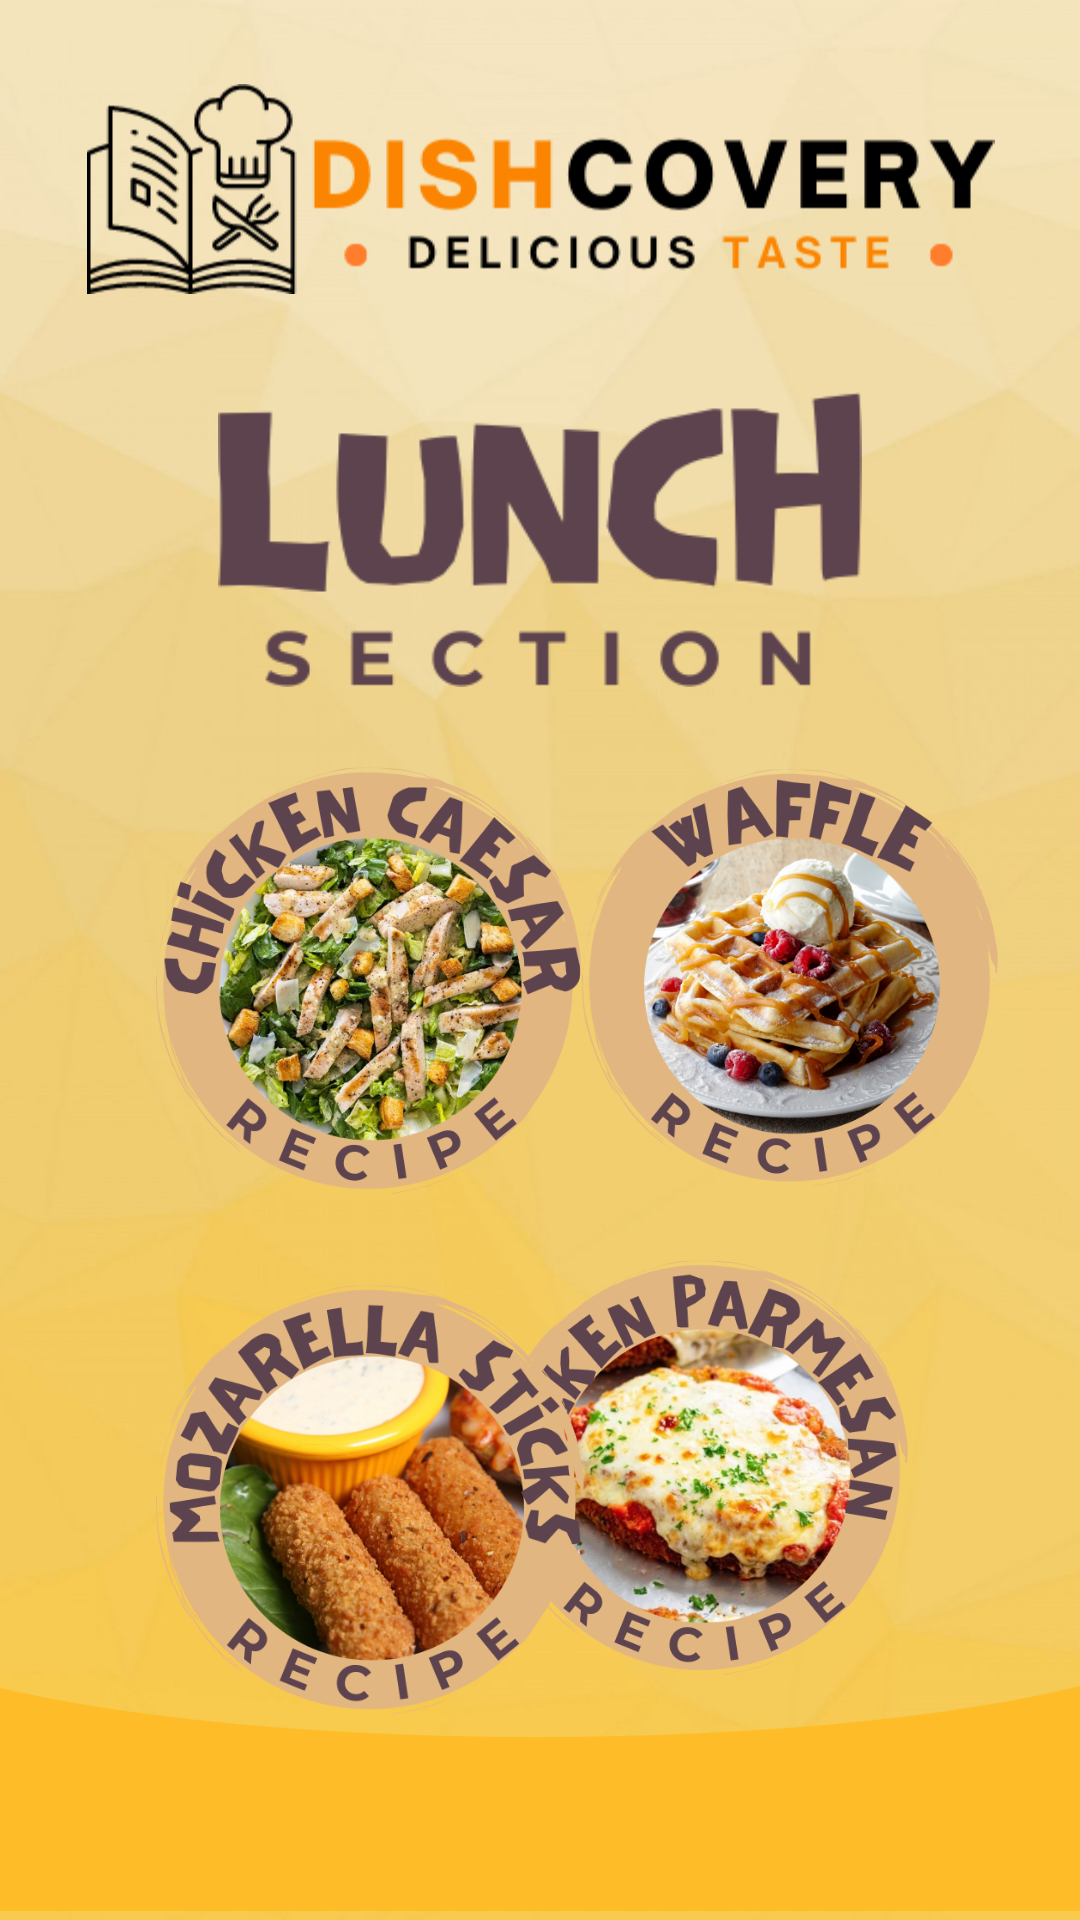

Write the Android layout XML for this screen, with the resource values it uses.
<!-- AndroidManifest.xml: application theme Theme.MainDishCovery -->
<!-- res/layout/activity_recipesection.xml -->
<?xml version="1.0" encoding="utf-8"?>
<androidx.constraintlayout.widget.ConstraintLayout xmlns:android="http://schemas.android.com/apk/res/android"
    xmlns:app="http://schemas.android.com/apk/res-auto"
    xmlns:tools="http://schemas.android.com/tools"
    android:layout_width="match_parent"
    android:layout_height="match_parent"
    android:background="@drawable/bg"
    tools:context=".recipesection">


    <ImageView
        android:id="@+id/footer"
        android:layout_width="419dp"
        android:layout_height="130dp"
        android:layout_marginBottom="-20dp"
        android:rotation="180"
        app:layout_constraintBottom_toBottomOf="parent"
        app:layout_constraintEnd_toEndOf="parent"
        app:layout_constraintStart_toStartOf="parent"
        app:srcCompat="@drawable/foot" />

    <ImageView
        android:id="@+id/imageView"
        android:layout_width="331dp"
        android:layout_height="70dp"
        android:layout_marginTop="28dp"
        app:layout_constraintEnd_toEndOf="parent"
        app:layout_constraintStart_toStartOf="parent"
        app:layout_constraintTop_toTopOf="parent"
        app:srcCompat="@drawable/dishcoveryblk" />

    <ImageButton
        android:id="@+id/repcipeopt1btn"
        android:layout_width="143dp"
        android:layout_height="148dp"
        android:layout_marginStart="52dp"
        android:layout_marginTop="24dp"
        android:background="@null"
        android:scaleType="fitCenter"
        app:layout_constraintStart_toStartOf="parent"
        app:layout_constraintTop_toBottomOf="@+id/sectionview"
        app:srcCompat="@drawable/chickencaesar" />

    <ImageButton
        android:id="@+id/repcipeopt2btn"
        android:layout_width="139dp"
        android:layout_height="152dp"
        android:layout_marginTop="24dp"
        android:layout_marginEnd="56dp"
        android:background="@null"
        android:scaleType="fitCenter"
        app:layout_constraintBottom_toTopOf="@+id/footer"
        app:layout_constraintEnd_toEndOf="parent"
        app:layout_constraintTop_toBottomOf="@+id/repcipeopt4btn"
        app:layout_constraintVertical_bias="0.217"
        app:srcCompat="@drawable/chickenparmesan" />

    <ImageButton
        android:id="@+id/repcipeopt3btn"
        android:layout_width="144dp"
        android:layout_height="152dp"
        android:layout_marginStart="52dp"
        android:layout_marginTop="28dp"
        android:background="@null"
        android:scaleType="fitCenter"
        app:layout_constraintBottom_toTopOf="@+id/footer"
        app:layout_constraintEnd_toStartOf="@+id/repcipeopt2btn"
        app:layout_constraintHorizontal_bias="0.0"
        app:layout_constraintStart_toStartOf="parent"
        app:layout_constraintTop_toBottomOf="@+id/repcipeopt1btn"
        app:layout_constraintVertical_bias="0.1"
        app:srcCompat="@drawable/mozarella" />

    <ImageButton
        android:id="@+id/repcipeopt4btn"
        android:layout_width="140dp"
        android:layout_height="146dp"
        android:layout_marginEnd="28dp"
        android:background="@null"
        android:scaleType="fitCenter"
        app:layout_constraintEnd_toEndOf="parent"
        app:layout_constraintHorizontal_bias="0.416"
        app:layout_constraintStart_toEndOf="@+id/repcipeopt1btn"
        app:layout_constraintTop_toTopOf="@+id/repcipeopt1btn"
        app:srcCompat="@drawable/waffle" />

    <ImageView
        android:id="@+id/sectionview"
        android:layout_width="266dp"
        android:layout_height="99dp"
        android:layout_marginTop="32dp"
        app:layout_constraintEnd_toEndOf="parent"
        app:layout_constraintStart_toStartOf="parent"
        app:layout_constraintTop_toBottomOf="@+id/imageView"
        app:srcCompat="@drawable/lunchsect" />
</androidx.constraintlayout.widget.ConstraintLayout>
<!-- resources referenced by this layout -->
<resources>
  <!-- drawable bg: png bitmap (drawable, 203295 bytes) -->
  <!-- drawable chickencaesar: png bitmap (drawable, 327955 bytes) -->
  <!-- drawable chickenparmesan: png bitmap (drawable, 269351 bytes) -->
  <!-- drawable dishcoveryblk: png bitmap (drawable, 15360 bytes) -->
  <!-- drawable foot: png bitmap (drawable, 6809 bytes) -->
  <!-- drawable lunchsect: png bitmap (drawable, 11958 bytes) -->
  <!-- drawable mozarella: png bitmap (drawable, 260875 bytes) -->
  <!-- drawable waffle: png bitmap (drawable, 272062 bytes) -->
  <style name="Theme.MainDishCovery" parent="Theme.MaterialComponents.DayNight.NoActionBar">
          
          <item name="colorPrimary">@color/purple_500</item>
          <item name="colorPrimaryVariant">@color/purple_700</item>
          <item name="colorOnPrimary">@color/white</item>
          
          <item name="colorSecondary">@color/teal_200</item>
          <item name="colorSecondaryVariant">@color/teal_700</item>
          <item name="colorOnSecondary">@color/black</item>
          
          <item name="android:statusBarColor" tools:targetApi="l">@color/yellow</item>
          
      </style>
  <!-- not gathered from this repository: default colours our renderer supplied (Android Studio template values) -->
  <color name="purple_500">#FF6200EE</color>
  <color name="purple_700">#FF3700B3</color>
  <color name="teal_200">#FF03DAC5</color>
  <color name="teal_700">#FF018786</color>
  <color name="black">#FF000000</color>
  <color name="white">#FFFFFFFF</color>
</resources>
